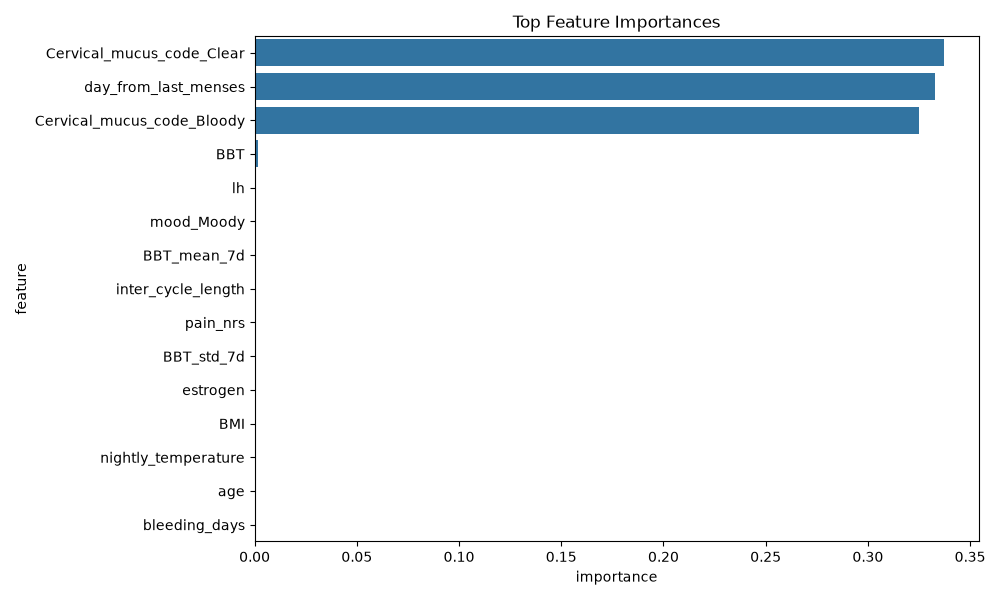

Values plotted in this chart, from the file beside it:
feature, importance
Cervical_mucus_code_Clear, 0.3374
day_from_last_menses, 0.333
Cervical_mucus_code_Bloody, 0.3249
BBT, 0.001433
lh, 0.0008798
mood_Moody, 0.0007818
BBT_mean_7d, 0.0004338
inter_cycle_length, 0.0003356
pain_nrs, 0.0003042
BBT_std_7d, 0.0003019
estrogen, 0.0002296
BMI, 3.6468202e-05
nightly_temperature, 0.0
age, 0.0
bleeding_days, 0.0
lag2_BBT, 0.0
flow_intensity_Heavy, 0.0
flow_intensity_Light, 0.0
flow_intensity_Moderate, 0.0
flow_intensity_Not at all, 0.0
sleep_hours, 0.0
lag1_BBT, 0.0
cycle_variability, 0.0
flow_intensity_Very Heavy, 0.0
flow_color_Black, 0.0
flow_color_Bright Red, 0.0
flow_color_Dark Brown / Dark Red, 0.0
flow_color_Grey, 0.0
flow_color_Not at all, 0.0
flow_color_Orange, 0.0
flow_color_Other, 0.0
flow_color_Pink, 0.0
flow_color_Yellow, 0.0
appetite_High, 0.0
appetite_Low, 0.0
appetite_Moderate, 0.0
appetite_Not at all, 0.0
appetite_Very High, 0.0
appetite_Very Low, 0.0
exerciselevel_High, 0.0
exerciselevel_Low, 0.0
exerciselevel_Moderate, 0.0
exerciselevel_Not at all, 0.0
exerciselevel_Very High, 0.0
exerciselevel_Very Low, 0.0
headaches_High, 0.0
headaches_Low, 0.0
headaches_Moderate, 0.0
headaches_Not at all, 0.0
headaches_Very High, 0.0
headaches_Very Low/Little, 0.0
cramps_High, 0.0
flow_intensity_Somewhat Heavy, 0.0
flow_intensity_Somewhat Light, 0.0
flow_intensity_Spotting / Very Light, 0.0
cramps_Not at all, 0.0
cramps_Moderate, 0.0
cramps_Low, 0.0
cramps_Very High, 0.0
sorebreasts_Moderate, 0.0
... 59 more rows
